Run: headless pygame with SDL's dummy video driver; simulated clock (each Clock.tick advances the game by its frame time, no real sleeping); random seed 0; keys injected as events and as key.get_pressed() state; mouse plan: one left click at the window centre at the start of phase 2, then a move to the lower-right quarter at the start of phase 3; restart key SPACE tapped at the start of phases 3 and 4.
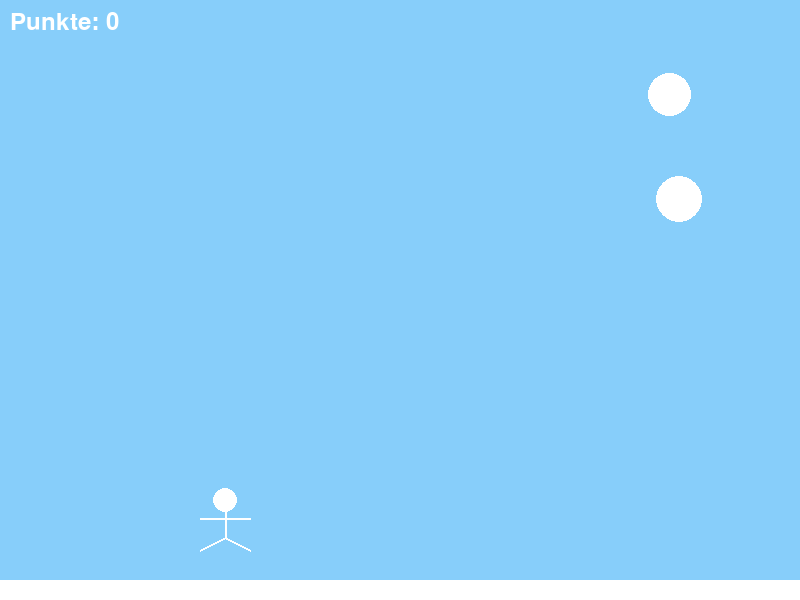
Frame 1 of 4 · flips 1–60 · no input
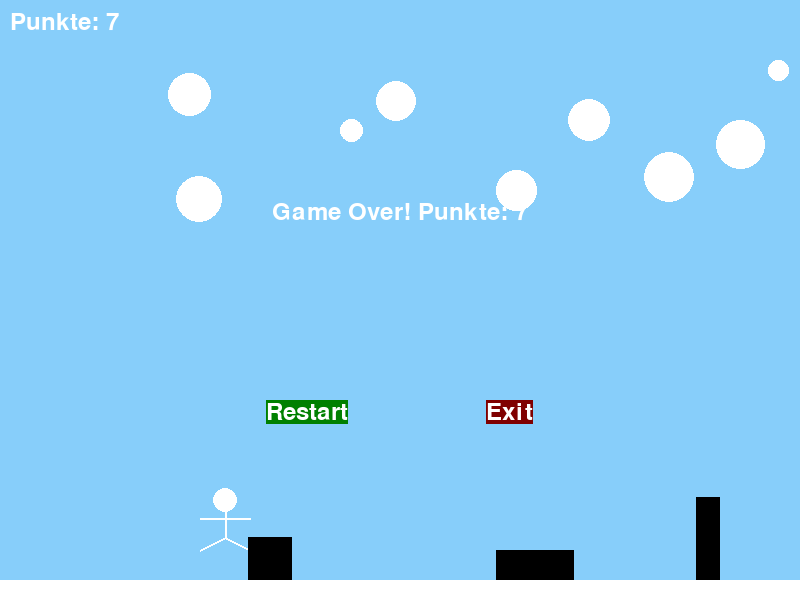
Frame 2 of 4 · flips 61–180 · clicked the window centre · tapped SPACE, RETURN · held RIGHT (→), D
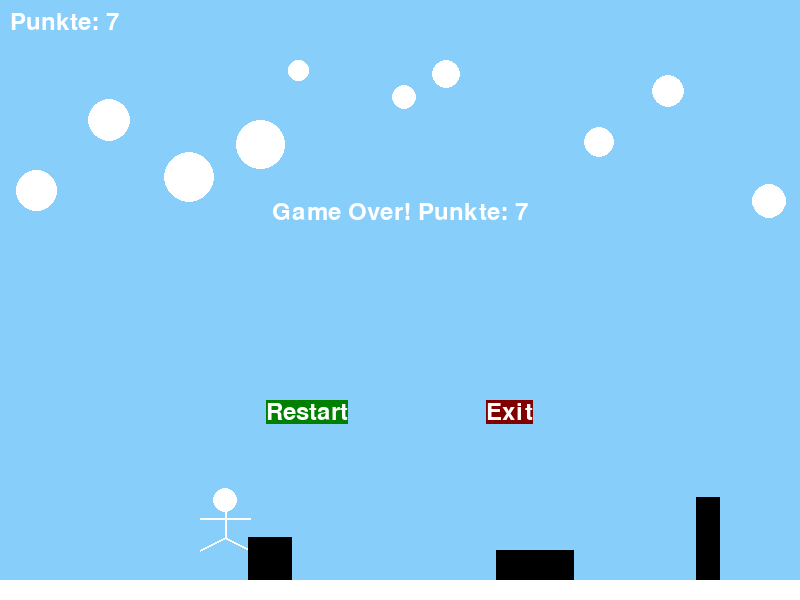
Frame 3 of 4 · flips 181–300 · moved the mouse to the lower-right quarter · tapped SPACE · held DOWN (↓), S
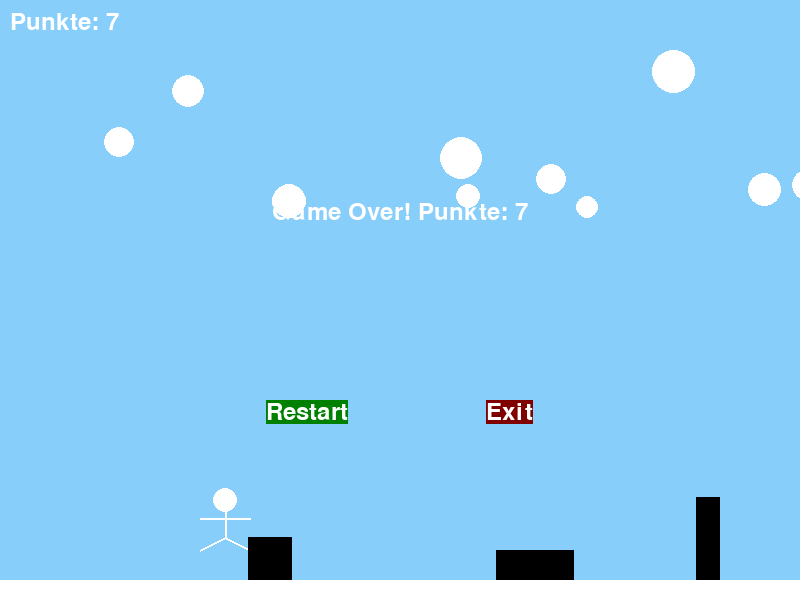
Frame 4 of 4 · flips 301–420 · tapped SPACE · held LEFT (←), A, UP (↑), W

The pygame program that drew these frames:

import pygame
import sys
import random

# Initialisierung von Pygame
pygame.init()

# Bildschirmparameter
WIDTH, HEIGHT = 800, 600
FPS = 60

# Farben
WHITE = (255, 255, 255)

# Spielerparameter
player_size = 50
player_x = WIDTH // 4
player_y = HEIGHT - player_size * 2
player_speed = 8
is_jumping = False
jump_count = 10

# Bodenparameter
ground_height = 20

# Löcher im Boden
min_hole_distance = 200  # Mindestabstand zwischen Löchern
hole_frequency = 20
max_hole_size = 100
holes = []

# Punktezähler
score = 0

# Game Over-Status
game_over = False

# Initialisierung des Bildschirms
screen = pygame.display.set_mode((WIDTH, HEIGHT))
pygame.display.set_caption("Jump and Run Spiel")

# Font für den Punktezähler und Game Over-Nachricht
font = pygame.font.Font(None, 36)

# Clock-Objekt für die Aktualisierung des Bildschirms
clock = pygame.time.Clock()

# Funktion zum Zeichnen des Strichmännchens
def draw_player(x, y):
    # Kopf
    pygame.draw.circle(screen, WHITE, (x + player_size // 2, y), player_size // 4)
    
    # Körper
    pygame.draw.line(screen, WHITE, (x + player_size // 2, y + player_size // 4), (x + player_size // 2, y + player_size // 2 + player_size // 4), 2)
    
    # Arme
    pygame.draw.line(screen, WHITE, (x, y + player_size // 4 + player_size // 8), (x + player_size, y + player_size // 4 + player_size // 8), 2)

    # Beine
    pygame.draw.line(screen, WHITE, (x + player_size // 2, y + player_size // 2 + player_size // 4), (x, y + player_size), 2)
    pygame.draw.line(screen, WHITE, (x + player_size // 2, y + player_size // 2 + player_size // 4), (x + player_size, y + player_size), 2)

def draw_ground():
    pygame.draw.rect(screen, WHITE, [0, HEIGHT - ground_height, WIDTH, ground_height])

def draw_holes():
    for hole in holes:
        pygame.draw.rect(screen, (0, 0, 0), hole)

def draw_score():
    score_text = font.render("Punkte: {}".format(score), True, WHITE)
    screen.blit(score_text, (10, 10))

def draw_game_over():
    game_over_text = font.render("Game Over! Punkte: {}".format(score), True, WHITE)
    screen.blit(game_over_text, (WIDTH // 2 - game_over_text.get_width() // 2, HEIGHT // 3))

    restart_text = font.render("Restart", True, WHITE)
    exit_text = font.render("Exit", True, WHITE)

    restart_rect = pygame.Rect(WIDTH // 3, 2 * HEIGHT // 3, restart_text.get_width(), restart_text.get_height())
    exit_rect = pygame.Rect(2 * WIDTH // 3 - exit_text.get_width(), 2 * HEIGHT // 3, exit_text.get_width(), exit_text.get_height())

    pygame.draw.rect(screen, (0, 128, 0), restart_rect)
    pygame.draw.rect(screen, (128, 0, 0), exit_rect)

    screen.blit(restart_text, (WIDTH // 3, 2 * HEIGHT // 3))
    screen.blit(exit_text, (2 * WIDTH // 3 - exit_text.get_width(), 2 * HEIGHT // 3))

    return restart_rect, exit_rect

def generate_hole():
    if not holes or WIDTH - holes[-1].x >= min_hole_distance:
        hole_x = WIDTH
        hole_width = random.randint(20, max_hole_size)  # Zufällige Breite, begrenzt durch max_hole_size
        hole_height = random.randint(20, max_hole_size)  # Zufällige Höhe, begrenzt durch max_hole_size
        hole_y = HEIGHT - ground_height - hole_height  # Platzierung am Boden
        holes.append(pygame.Rect(hole_x, hole_y, hole_width, hole_height))

# Farbe für den Himmel
SKY_COLOR = (135, 206, 250)  # Lichtblau

# Liste für die Wolken
clouds = []

# Funktion zum Generieren einer Wolke
def generate_cloud():
    cloud_x = WIDTH
    cloud_y = random.randint(50, 200)  # Y-Position der Wolke
    cloud_size = random.randint(20, 50)  # Größe der Wolke
    return pygame.Rect(cloud_x, cloud_y, cloud_size, cloud_size)

# Funktion zum Zeichnen der Wolken
def draw_clouds():
    for cloud in clouds:
        pygame.draw.ellipse(screen, WHITE, cloud)

# Funktion zum Überprüfen, ob die Maus auf einen Button zeigt
def is_mouse_on_button(mouse_pos, button_rect):
    return button_rect.collidepoint(mouse_pos)

# Hauptspiel-Schleife
while True:
    for event in pygame.event.get():
        if event.type == pygame.QUIT:
            pygame.quit()
            sys.exit()

        if event.type == pygame.MOUSEBUTTONDOWN and game_over:
            mouse_pos = pygame.mouse.get_pos()
            if is_mouse_on_button(mouse_pos, restart_rect):
                # Restart
                player_y = HEIGHT - player_size * 2
                holes = []
                score = 0
                game_over = False
            elif is_mouse_on_button(mouse_pos, exit_rect):
                pygame.quit()
                sys.exit()

    keys = pygame.key.get_pressed()
    if not is_jumping and not game_over:
        if keys[pygame.K_SPACE]:
            is_jumping = True

    if is_jumping:
        if jump_count >= -10:
            neg = 1
            if jump_count < 0:
                neg = -1
            player_y -= (jump_count ** 2) * 0.5 * neg
            jump_count -= 1
        else:
            is_jumping = False
            jump_count = 10

    # Generiere neue Wolken
    if random.randint(0, 100) < 5:  # Geringe Wahrscheinlichkeit für jede Schleifeniteration
        clouds.append(generate_cloud())

    # Bewege die Wolken nach links
    for cloud in clouds:
        cloud.x -= player_speed // 2  # Wolken bewegen sich langsamer als der Spieler

    # Entferne Wolken, die den Bildschirm verlassen haben
    clouds = [cloud for cloud in clouds if cloud.x + cloud.width > 0]

    # Bildschirm leeren
    screen.fill(SKY_COLOR)

    # Zeichne Wolken
    draw_clouds()

    if not game_over:
        # Bewegung der Löcher
        for hole in holes:
            hole.x -= player_speed

        # Erzeugung neuer Löcher
        if random.randint(0, hole_frequency) == 0:
            generate_hole()
            score += 1  # Zähle den Punkt, wenn ein Loch generiert wird

        # Kollision mit Löchern
        for hole in holes:
            if hole.colliderect(pygame.Rect(player_x, player_y, player_size, player_size)):
                game_over = True

        # Löschen der alten Löcher
        holes = [hole for hole in holes if hole.x + hole.width > 0]

    # Zeichne Spieler, Boden, Löcher und den Punktezähler
    draw_player(player_x, player_y)
    draw_ground()
    draw_holes()
    draw_score()

    if game_over:
        restart_rect, exit_rect = draw_game_over()

    # Aktualisiere den Bildschirm
    pygame.display.flip()

    # Begrenze die Aktualisierungsrate
    clock.tick(FPS)
